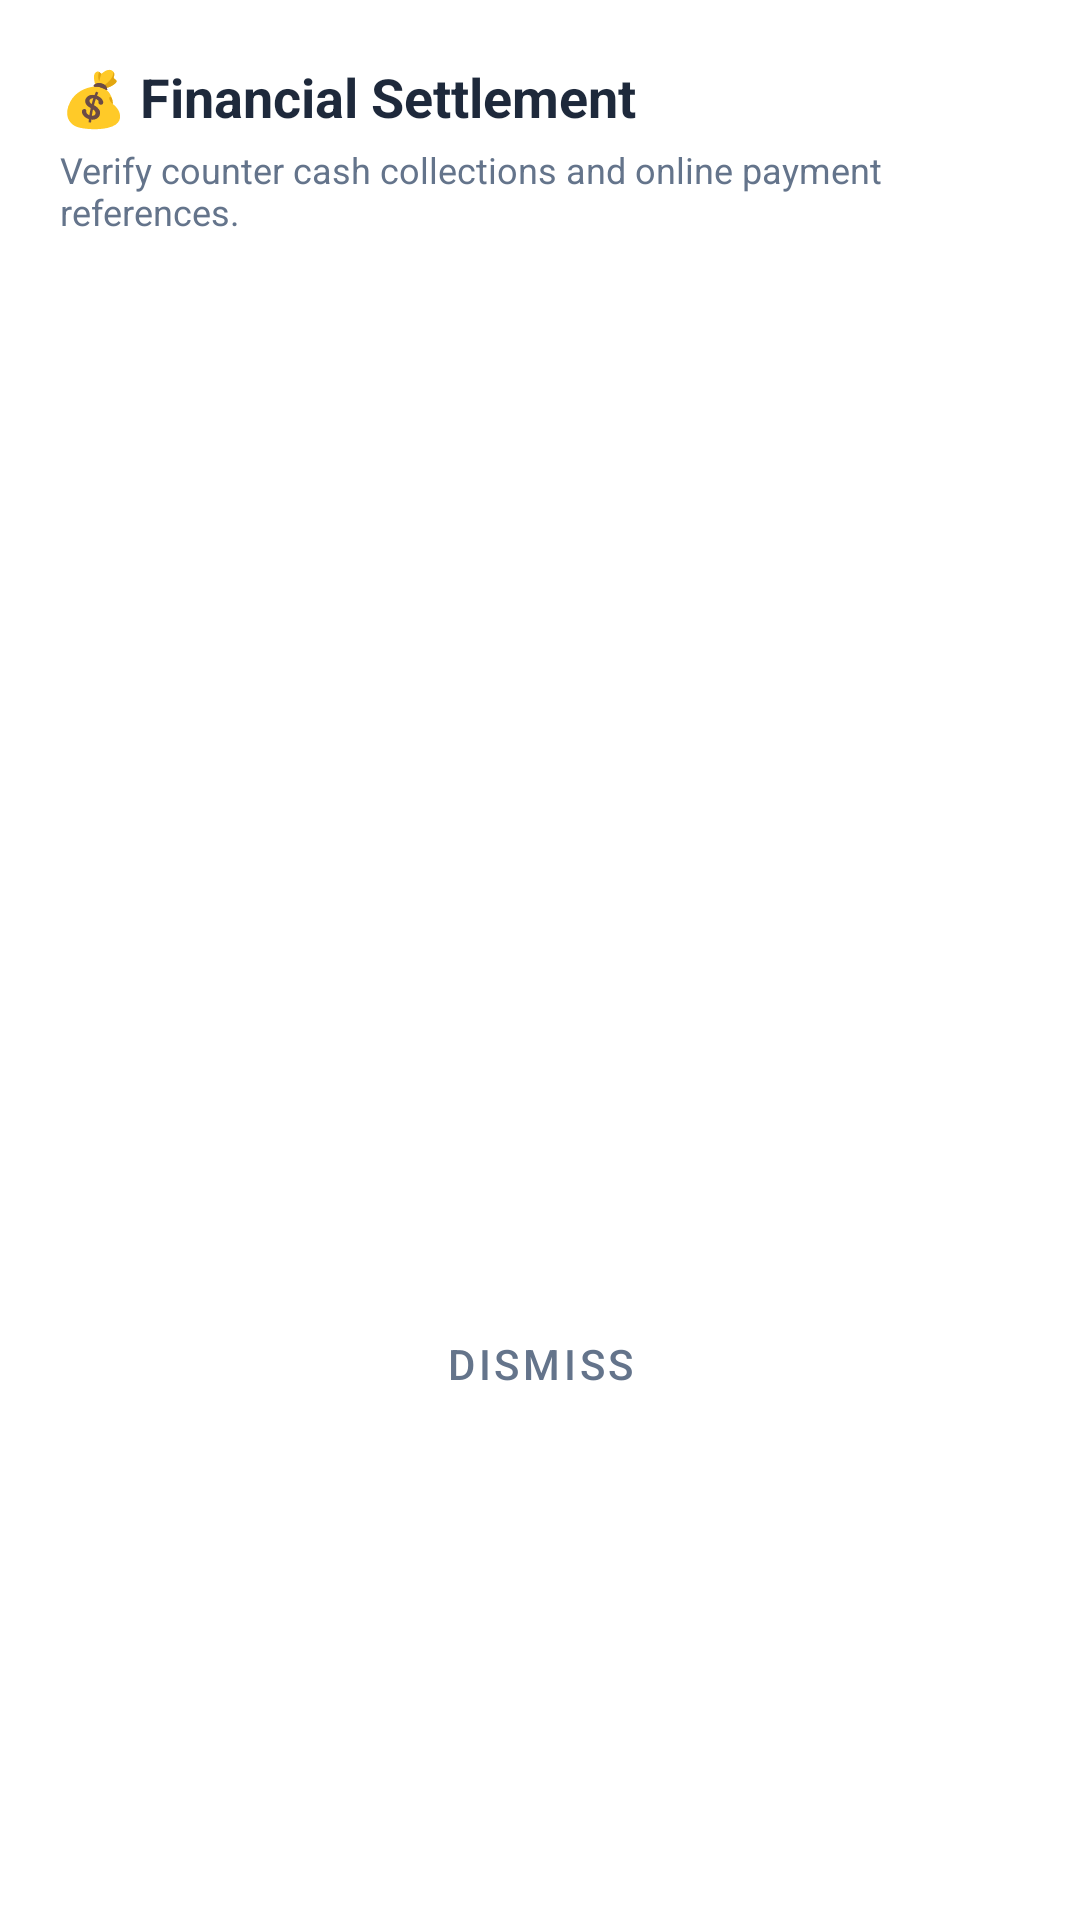

Produce the Android XML layout that renders to this screen, including the resource entries it uses.
<!-- AndroidManifest.xml: application theme Theme.SPXExpress -->
<!-- res/layout/dialog_process_payments.xml -->
<?xml version="1.0" encoding="utf-8"?>
<LinearLayout xmlns:android="http://schemas.android.com/apk/res/android"
    xmlns:app="http://schemas.android.com/apk/res-auto"
    android:layout_width="match_parent"
    android:layout_height="wrap_content"
    android:orientation="vertical"
    android:padding="20dp"
    android:background="#FFFFFF">

    <TextView
        android:layout_width="wrap_content"
        android:layout_height="wrap_content"
        android:text="💰 Financial Settlement"
        android:textColor="#1E293B"
        android:textSize="18sp"
        android:textStyle="bold"
        android:layout_marginBottom="4dp" />

    <TextView
        android:layout_width="wrap_content"
        android:layout_height="wrap_content"
        android:text="Verify counter cash collections and online payment references."
        android:textColor="#64748B"
        android:textSize="12sp"
        android:layout_marginBottom="16dp" />

    
    <androidx.recyclerview.widget.RecyclerView
        android:id="@+id/rvPendingPayments"
        android:layout_width="match_parent"
        android:layout_height="320dp"
        android:scrollbars="vertical"
        android:layout_marginBottom="16dp" />

    
    <LinearLayout
        android:id="@+id/llEmptyPayments"
        android:layout_width="match_parent"
        android:layout_height="320dp"
        android:gravity="center"
        android:orientation="vertical"
        android:visibility="gone"
        android:layout_marginBottom="16dp">

        <ImageView
            android:layout_width="64dp"
            android:layout_height="64dp"
            android:src="@android:drawable/ic_dialog_info"
            app:tint="#CBD5E1"
            android:layout_marginBottom="16dp" />

        <TextView
            android:layout_width="wrap_content"
            android:layout_height="wrap_content"
            android:text="All Clear!"
            android:textColor="#475569"
            android:textSize="16sp"
            android:textStyle="bold"
            android:layout_marginBottom="4dp" />

        <TextView
            android:layout_width="wrap_content"
            android:layout_height="wrap_content"
            android:text="No pending payments require verification."
            android:textColor="#94A3B8"
            android:textSize="12sp"
            android:gravity="center" />
    </LinearLayout>

    <com.google.android.material.button.MaterialButton
        android:id="@+id/btnClosePayments"
        style="@style/Widget.MaterialComponents.Button.TextButton"
        android:layout_width="match_parent"
        android:layout_height="48dp"
        android:text="Dismiss"
        android:textColor="#64748B"
        app:cornerRadius="10dp" />

</LinearLayout>
<!-- resources referenced by this layout -->
<resources>
  <style name="Theme.SPXExpress" parent="Base.Theme.SPXExpress" />
  <style name="Base.Theme.SPXExpress" parent="Theme.Material3.DayNight.NoActionBar">
          
          
      </style>
</resources>
